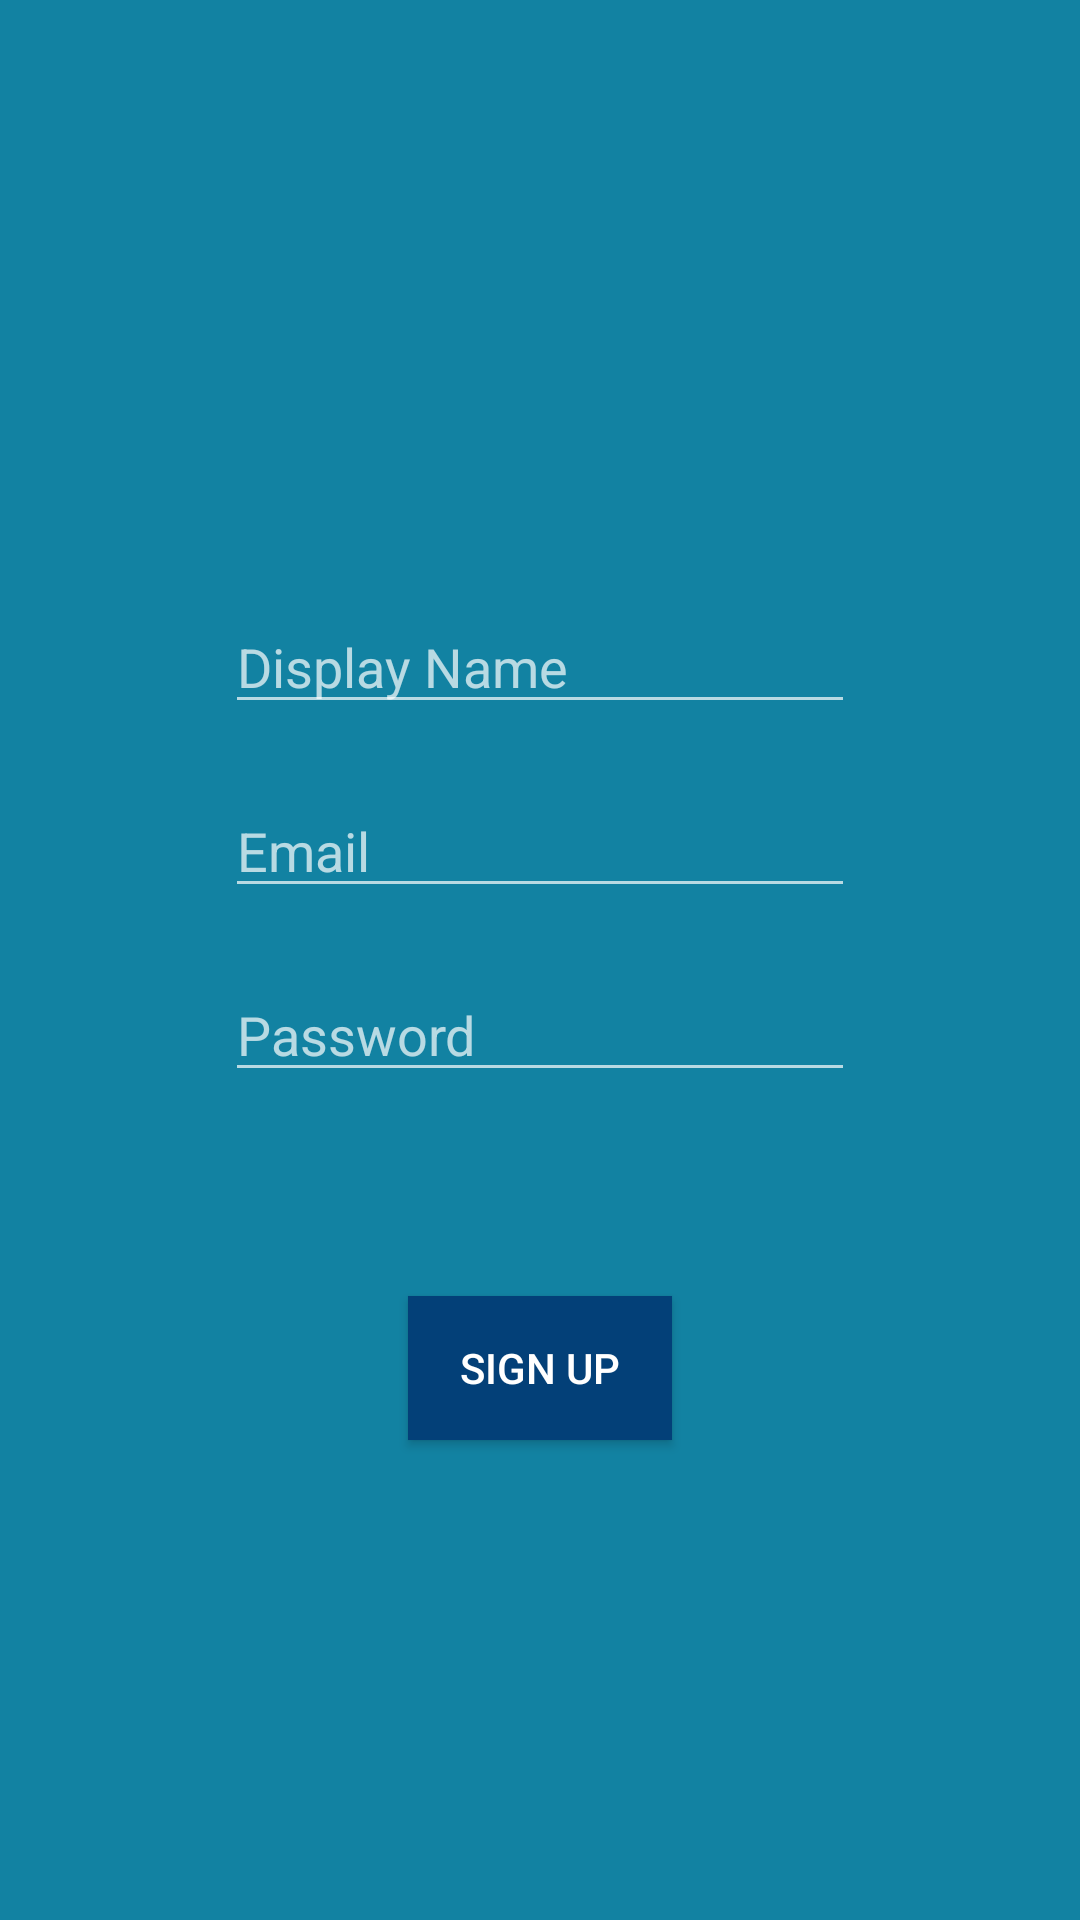

This screen was rendered from an Android layout file. Write that file and the resources it references.
<!-- AndroidManifest.xml: application theme AppTheme -->
<!-- res/layout/activity_sign_up.xml -->
<?xml version="1.0" encoding="utf-8"?>
<RelativeLayout
    xmlns:android="http://schemas.android.com/apk/res/android"
    xmlns:tools="http://schemas.android.com/tools"
    android:layout_width="match_parent"
    android:layout_height="match_parent"
    tools:context=".SignUpActivity"
    android:background="#1282A2"
    >

    <EditText
        android:id="@+id/dspName"
        android:layout_width="wrap_content"
        android:layout_height="wrap_content"
        android:layout_centerHorizontal="true"
        android:layout_marginTop="200dp"
        android:ems="10"
        android:singleLine="true"
        android:ellipsize="end"
        android:hint="@string/edtDisp"
        android:inputType="textEmailAddress" />

    <EditText
        android:id="@+id/email"
        android:layout_width="wrap_content"
        android:layout_height="wrap_content"
        android:layout_below="@id/dspName"
        android:layout_centerHorizontal="true"
        android:layout_marginTop="20dp"
        android:ems="10"
        android:hint="@string/edtEmail"
        android:inputType="textEmailAddress" />

    <EditText
        android:id="@+id/password"
        android:layout_width="wrap_content"
        android:layout_height="wrap_content"
        android:layout_below="@id/email"
        android:layout_centerHorizontal="true"
        android:layout_marginTop="20dp"
        android:ems="10"
        android:hint="@string/edtPass"
        android:singleLine="true"
        android:inputType="textPassword" />

    <Button
        android:id="@+id/button"
        android:layout_width="wrap_content"
        android:layout_height="wrap_content"
        android:layout_below="@id/password"
        android:layout_centerHorizontal="true"
        android:layout_marginTop="68dp"
        android:onClick="onClick"
        android:text="@string/btnSignUp"
        android:background="#034078"/>
    </RelativeLayout>
<!-- resources referenced by this layout -->
<resources>
  <string name="btnSignUp">Sign Up</string>
  <string name="edtDisp">Display Name</string>
  <string name="edtEmail">Email</string>
  <string name="edtPass">Password</string>
  <style name="AppTheme" parent="Theme.AppCompat.NoActionBar">
          
          <item name="colorPrimary">@color/colorPrimary</item>
          <item name="colorPrimaryDark">@color/colorPrimaryDark</item>
          <item name="colorAccent">@color/colorAccent</item>
      </style>
  <!-- not gathered from this repository: default colours our renderer supplied (Android Studio template values) -->
  <color name="colorPrimary">#FF6200EE</color>
  <color name="colorPrimaryDark">#FF3700B3</color>
  <color name="colorAccent">#FF03DAC5</color>
</resources>
